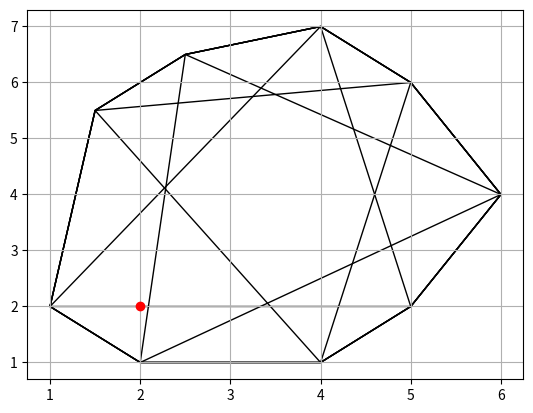

Python code for this plot:
import matplotlib.pyplot as plt
from matplotlib.patches import Polygon

def is_inside_trapezoid(trapezoid, point):
  """
  Функція, яка перевіряє, чи знаходиться точка всередині трапеції.
  """
  x, y = point
  x1, y1, x2, y2, x3, y3, x4, y4 = trapezoid

  # Використовуємо орієнтацію для перевірки, чи точка лежить всередині трапеції
  def orientation(p, q, r):
      val = (float(q[1] - p[1]) * (r[0] - q[0])) - (float(q[0] - p[0]) * (r[1] - q[1]))
      return val

  if (orientation((x1, y1), (x2, y2), (x, y)) < 0 and
      orientation((x2, y2), (x3, y3), (x, y)) < 0 and
      orientation((x3, y3), (x4, y4), (x, y)) < 0 and
      orientation((x4, y4), (x1, y1), (x, y)) < 0):
      return True
  else:
      return False

def point_location(trapezoids, point):
  """
  Функція для локалізації точки у трапеції.
  """
  for trapezoid in trapezoids:
      if is_inside_trapezoid(trapezoid, point):
          return trapezoid

  # Якщо точка не належить жодній трапеції, повертаємо None
  return None

def split_polygon_to_trapezoids(polygon):
    """
    Функція для розбиття багатокутника на трапеції.
    """
    trapezoids = []
    n = len(polygon)
    for i in range(n):
        x1, y1 = polygon[i]
        x2, y2 = polygon[(i + 1) % n]
        x3, y3 = polygon[(i + 2) % n]
        x4, y4 = polygon[(i + 3) % n]
        trapezoids.append((x1, y1, x2, y2, x3, y3, x4, y4))
    return trapezoids

# Координати багатокутника
polygon_coords = [(1, 2), (2, 1), (4, 1), (5, 2), (6, 4), (5, 6), (4, 7), (2.5, 6.5), (1.5, 5.5)]

# Розбиття багатокутника на трапеції
trapezoids = split_polygon_to_trapezoids(polygon_coords)

point = (2, 2)  # координати точки
result_trapezoid = point_location(trapezoids, point)

# Відображення графіки
fig, ax = plt.subplots()

# Відображення багатокутника
ax.add_patch(Polygon(polygon_coords, closed=True, fill=None))

# Відображення трапецій
for trap in trapezoids:
    ax.add_patch(Polygon([(trap[i], trap[i+1]) for i in range(0, len(trap), 2)], closed=True, fill=None))

# Відображення точки
ax.plot(*point, 'ro')

ax.autoscale()
plt.grid()
plt.show()

if result_trapezoid:
    print("Точка знаходиться у трапеції:", result_trapezoid)
else:
    print("Точка не знаходиться у жодній трапеції.")
